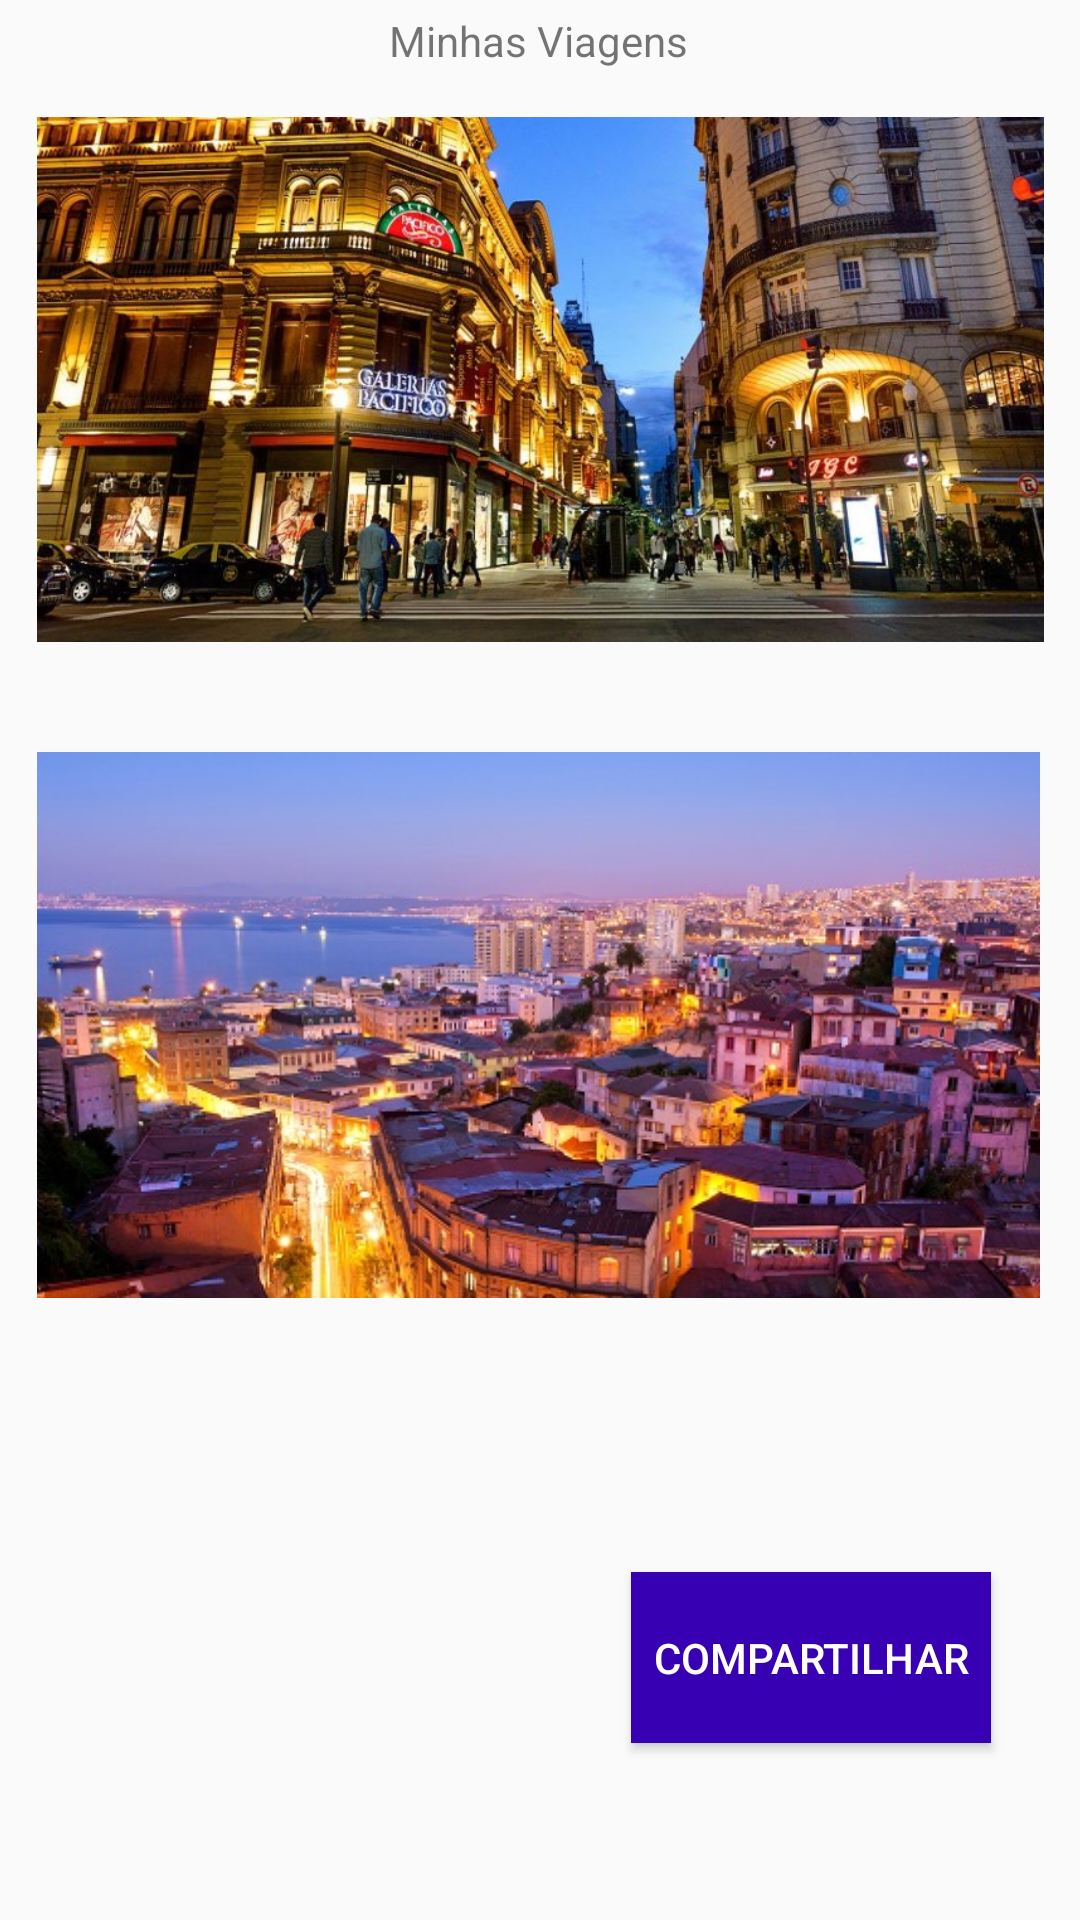

Reconstruct the res/layout file that produces this screen, plus the resources it refers to.
<!-- AndroidManifest.xml: application theme Theme.Pw3_minha_viagem_2 -->
<!-- res/layout/activity_viagens.xml -->
<?xml version="1.0" encoding="utf-8"?>
<android.support.constraint.ConstraintLayout xmlns:android="http://schemas.android.com/apk/res/android"
    xmlns:app="http://schemas.android.com/apk/res-auto"
    xmlns:tools="http://schemas.android.com/tools"
    android:layout_width="match_parent"
    android:layout_height="match_parent"
    tools:context=".ViagensActivity">

    <TextView
        android:id="@+id/textView2"
        android:layout_width="wrap_content"
        android:layout_height="wrap_content"
        android:layout_marginTop="4dp"
        android:text="@string/abertura"
        app:layout_constraintEnd_toEndOf="parent"
        app:layout_constraintHorizontal_bias="0.498"
        app:layout_constraintStart_toStartOf="parent"
        app:layout_constraintTop_toTopOf="parent" />

    <ImageView
        android:id="@+id/imageView1"
        android:layout_width="337dp"
        android:layout_height="175dp"
        android:layout_marginTop="16dp"
        app:layout_constraintEnd_toEndOf="parent"
        app:layout_constraintStart_toStartOf="parent"
        app:layout_constraintTop_toBottomOf="@+id/textView2"
        app:srcCompat="@drawable/teste1_ba_galerias" />

    <ImageView
        android:id="@+id/imageView2"
        android:layout_width="343dp"
        android:layout_height="182dp"
        app:layout_constraintBottom_toBottomOf="parent"
        app:layout_constraintEnd_toEndOf="parent"
        app:layout_constraintHorizontal_bias="0.47"
        app:layout_constraintStart_toStartOf="parent"
        app:layout_constraintTop_toBottomOf="@+id/imageView1"
        app:layout_constraintVertical_bias="0.15"
        app:srcCompat="@drawable/teste2_valparaiso" />

    <Button
        android:id="@+id/btnCompartilhar"
        android:layout_width="120dp"
        android:layout_height="57dp"
        android:background="@color/purple_700"
        android:onClick="compartilharViagem"
        android:text="@string/btnCompartilhar"
        android:textColor="@color/white"
        app:layout_constraintBottom_toBottomOf="parent"
        app:layout_constraintEnd_toEndOf="parent"
        app:layout_constraintHorizontal_bias="0.876"
        app:layout_constraintStart_toStartOf="parent"
        app:layout_constraintTop_toBottomOf="@+id/imageView2"
        app:layout_constraintVertical_bias="0.607" />


</android.support.constraint.ConstraintLayout>
<!-- resources referenced by this layout -->
<resources>
  <!-- drawable teste1_ba_galerias: jpg bitmap (drawable, 103600 bytes) -->
  <!-- drawable teste2_valparaiso: jpg bitmap (drawable, 75343 bytes) -->
  <string name="abertura">Minhas Viagens</string>
  <string name="btnCompartilhar">Compartilhar</string>
  <style name="Theme.Pw3_minha_viagem_2" parent="Theme.AppCompat.Light.DarkActionBar">
          
          <item name="colorPrimary">@color/purple_500</item>
          <item name="colorPrimaryDark">@color/purple_700</item>
          <item name="colorAccent">@color/teal_200</item>
          
      </style>
  <!-- not gathered from this repository: default colours our renderer supplied (Android Studio template values) -->
  <color name="purple_500">#FF6200EE</color>
  <color name="purple_700">#FF3700B3</color>
  <color name="teal_200">#FF03DAC5</color>
  <color name="white">#FFFFFFFF</color>
</resources>
